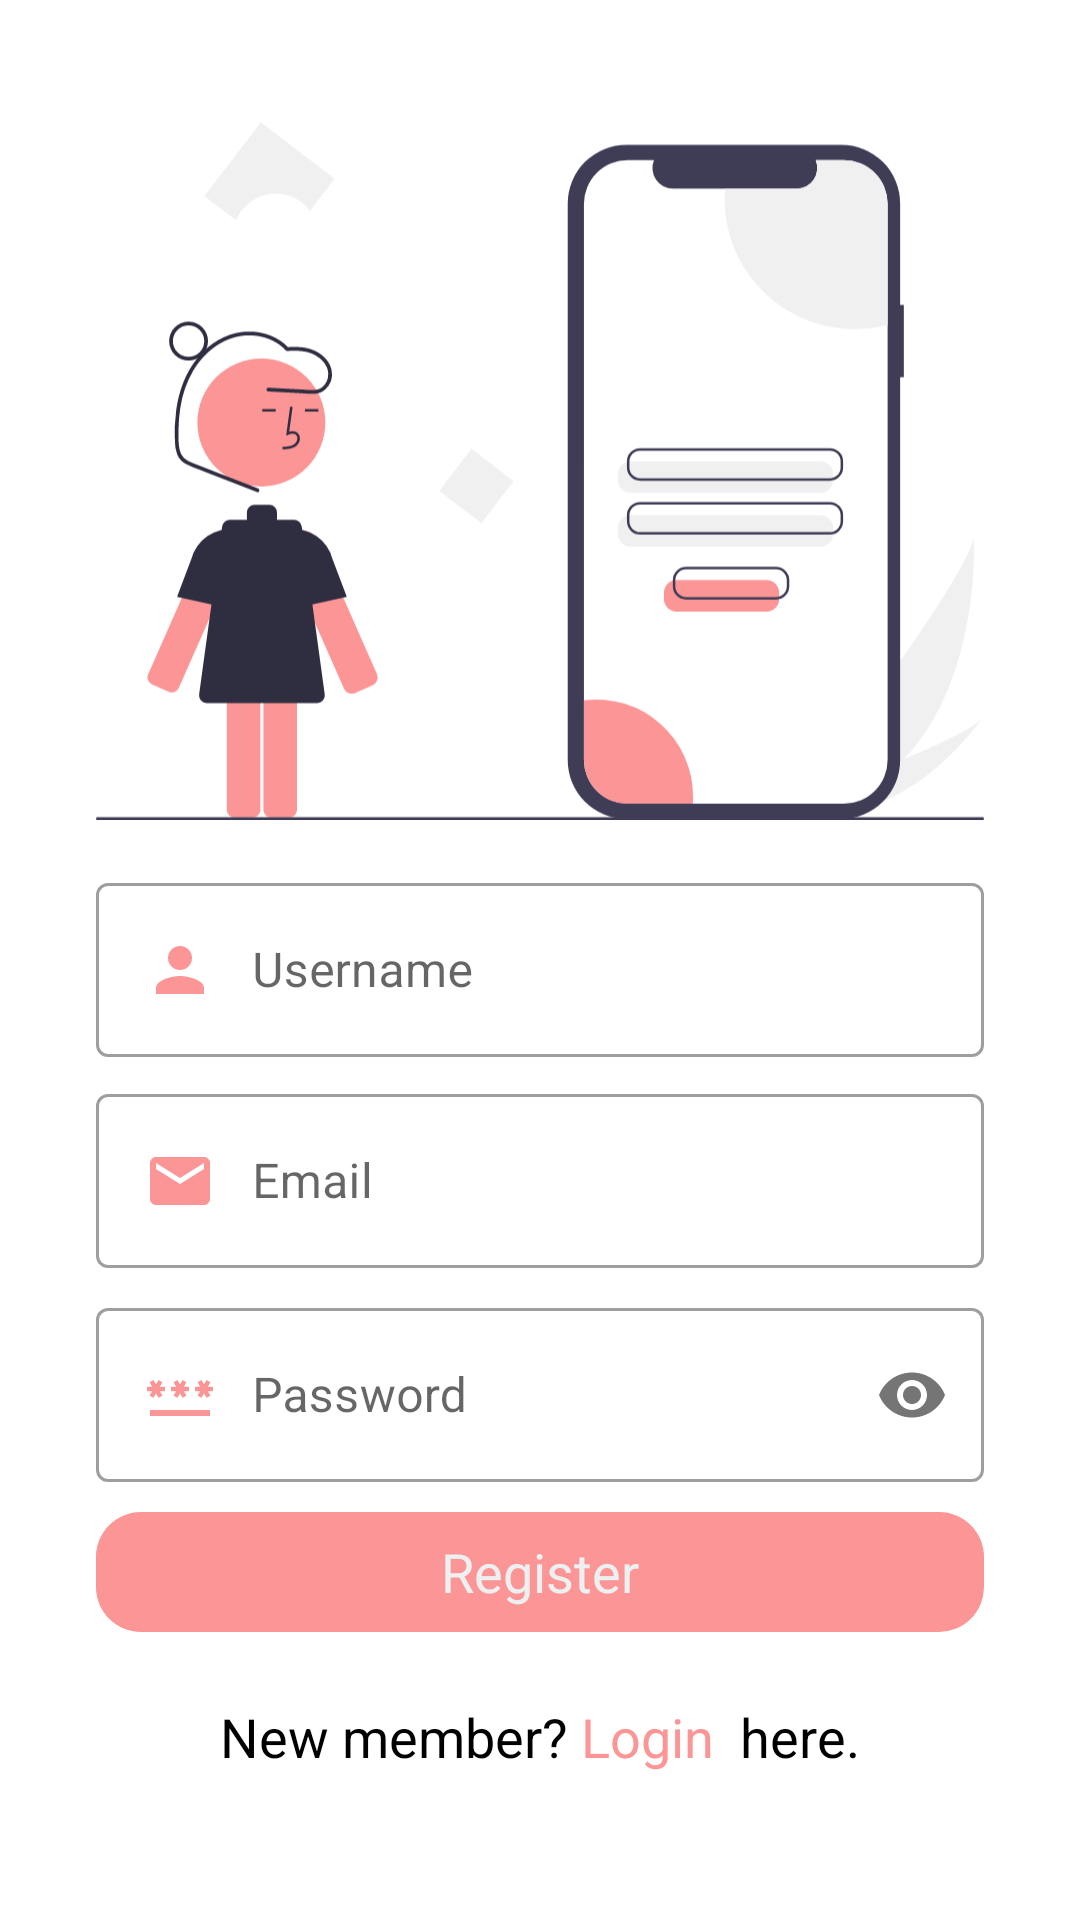

Reconstruct the res/layout file that produces this screen, plus the resources it refers to.
<!-- AndroidManifest.xml: application theme Theme.EOMS -->
<!-- res/layout/activity_regisiter.xml -->
<?xml version="1.0" encoding="utf-8"?>
<ScrollView xmlns:android="http://schemas.android.com/apk/res/android"
    xmlns:app="http://schemas.android.com/apk/res-auto"
    xmlns:tools="http://schemas.android.com/tools"
    android:layout_width="match_parent"
    android:layout_height="match_parent"
    tools:context=".ui.RegisiterActivity">

    <LinearLayout
        android:layout_width="match_parent"
        android:layout_height="wrap_content"
        android:layout_margin="16dp"
        android:layout_marginTop="10dp"
        android:focusableInTouchMode="true"
        android:orientation="vertical"
        android:padding="16dp">

        <ImageView
            android:id="@+id/animationView"
            android:layout_width="match_parent"
            android:layout_height="250dp"
            android:layout_gravity="center"
            android:src="@drawable/login" />

        <com.google.android.material.textfield.TextInputLayout
            style="@style/Widget.MaterialComponents.TextInputLayout.OutlinedBox"
            android:layout_width="match_parent"
            android:layout_height="match_parent"
            android:layout_marginTop="7dp">

            <com.google.android.material.textfield.TextInputEditText
                android:id="@+id/userName"
                android:layout_width="match_parent"
                android:layout_height="wrap_content"
                android:drawableLeft="@drawable/ic_person"
                android:drawablePadding="12dp"
                android:hint="Username"
                android:inputType="textEmailAddress"
                android:maxLength="50" />

        </com.google.android.material.textfield.TextInputLayout>

        <com.google.android.material.textfield.TextInputLayout
            style="@style/Widget.MaterialComponents.TextInputLayout.OutlinedBox"
            android:layout_width="match_parent"
            android:layout_height="match_parent"
            android:layout_marginTop="7dp">

            <com.google.android.material.textfield.TextInputEditText
                android:id="@+id/userEmail"
                android:layout_width="match_parent"
                android:layout_height="wrap_content"
                android:drawableLeft="@drawable/ic_email"
                android:drawablePadding="12dp"
                android:hint="Email"
                android:inputType="textEmailAddress"
                android:maxLength="50" />

        </com.google.android.material.textfield.TextInputLayout>

        <com.google.android.material.textfield.TextInputLayout
            style="@style/Widget.MaterialComponents.TextInputLayout.OutlinedBox"
            android:layout_width="match_parent"
            android:layout_height="match_parent"
            android:layout_marginTop="8dp"
            app:passwordToggleEnabled="true">

            <com.google.android.material.textfield.TextInputEditText
                android:id="@+id/userPassword"
                android:layout_width="match_parent"
                android:layout_height="wrap_content"
                android:drawableStart="@drawable/ic_password"
                android:drawablePadding="12dp"
                android:hint="Password"
                android:inputType="textPassword"
                android:maxLength="20" />

        </com.google.android.material.textfield.TextInputLayout>

        <TextView
            android:id="@+id/userForgotPassword"
            android:layout_width="wrap_content"
            android:layout_height="wrap_content"
            android:layout_gravity="end"
            android:layout_margin="2dp"
            android:text="Forgot Password?"
            android:textColor="#020410"
            android:textSize="18sp"
            android:visibility="gone" />

        <TextView
            android:id="@+id/RegisterBtn"
            android:layout_width="match_parent"
            android:layout_height="40dp"
            android:layout_marginTop="10dp"
            android:background="@drawable/btn_bg"
            android:gravity="center"
            android:text="Register"
            android:textColor="@color/white"
            android:textSize="18sp" />


        <LinearLayout
            android:layout_width="match_parent"
            android:layout_height="wrap_content"
            android:layout_marginTop="15dp"
            android:gravity="center"
            android:orientation="horizontal">

            <TextView
                android:layout_width="wrap_content"
                android:layout_height="40dp"
                android:gravity="center"
                android:text="New member?"
                android:textColor="@color/black"
                android:textSize="18sp" />

            <TextView
                android:id="@+id/loginBtn"
                android:layout_width="wrap_content"
                android:layout_height="40dp"
                android:gravity="center"
                android:text=" Login "
                android:textColor="@color/royal_blue_dark"
                android:textSize="18sp" />

            <TextView
                android:layout_width="wrap_content"
                android:layout_height="40dp"
                android:gravity="center"
                android:text=" here."
                android:textColor="@color/black"
                android:textSize="18sp" />

        </LinearLayout>

    </LinearLayout>

</ScrollView>
<!-- resources referenced by this layout -->
<resources>
  <color name="black">#FF000000</color>
  <color name="royal_blue_dark">#FC9596</color>
  <color name="white">#ECF0F1</color>
  <!-- drawable btn_bg (drawable) -->
  <?xml version="1.0" encoding="utf-8"?>
  <shape xmlns:android="http://schemas.android.com/apk/res/android"
      android:shape="rectangle">
  
      <solid android:color="@color/royal_blue_dark" />
  
      <corners android:radius="15dp" />
  
  </shape>
  <!-- drawable ic_email (drawable) -->
  <vector xmlns:android="http://schemas.android.com/apk/res/android"
      android:width="24dp"
      android:height="24dp"
      android:tint="@color/royal_blue_dark"
      android:viewportWidth="24"
      android:viewportHeight="24">
      <path
          android:fillColor="@android:color/white"
          android:pathData="M20,4L4,4c-1.1,0 -1.99,0.9 -1.99,2L2,18c0,1.1 0.9,2 2,2h16c1.1,0 2,-0.9 2,-2L22,6c0,-1.1 -0.9,-2 -2,-2zM20,8l-8,5 -8,-5L4,6l8,5 8,-5v2z" />
  </vector>
  <!-- drawable ic_password (drawable) -->
  <vector xmlns:android="http://schemas.android.com/apk/res/android"
      android:width="24dp"
      android:height="24dp"
      android:tint="@color/royal_blue_dark"
      android:viewportWidth="24"
      android:viewportHeight="24">
      <path
          android:fillColor="@android:color/white"
          android:pathData="M2,17h20v2H2V17zM3.15,12.95L4,11.47l0.85,1.48l1.3,-0.75L5.3,10.72H7v-1.5H5.3l0.85,-1.47L4.85,7L4,8.47L3.15,7l-1.3,0.75L2.7,9.22H1v1.5h1.7L1.85,12.2L3.15,12.95zM9.85,12.2l1.3,0.75L12,11.47l0.85,1.48l1.3,-0.75l-0.85,-1.48H15v-1.5h-1.7l0.85,-1.47L12.85,7L12,8.47L11.15,7l-1.3,0.75l0.85,1.47H9v1.5h1.7L9.85,12.2zM23,9.22h-1.7l0.85,-1.47L20.85,7L20,8.47L19.15,7l-1.3,0.75l0.85,1.47H17v1.5h1.7l-0.85,1.48l1.3,0.75L20,11.47l0.85,1.48l1.3,-0.75l-0.85,-1.48H23V9.22z" />
  </vector>
  <!-- drawable ic_person (drawable) -->
  <vector xmlns:android="http://schemas.android.com/apk/res/android"
      android:width="24dp"
      android:height="24dp"
      android:tint="@color/royal_blue_dark"
      android:viewportWidth="24"
      android:viewportHeight="24">
      <path
          android:fillColor="@android:color/white"
          android:pathData="M12,12c2.21,0 4,-1.79 4,-4s-1.79,-4 -4,-4 -4,1.79 -4,4 1.79,4 4,4zM12,14c-2.67,0 -8,1.34 -8,4v2h16v-2c0,-2.66 -5.33,-4 -8,-4z" />
  </vector>
  <!-- drawable login: vector/xml drawable (drawable, 7577 chars, omitted) -->
  <style name="Theme.EOMS" parent="Theme.MaterialComponents.Light.DarkActionBar">
          
          <item name="fontFamily">@font/nunito_medium</item>
          <item name="colorPrimary">@color/dark_blue</item>
          <item name="colorPrimaryVariant">@color/royal_blue_dark</item>
          <item name="colorOnPrimary">@color/white</item>
          
          <item name="colorSecondary">@color/teal_200</item>
          <item name="colorSecondaryVariant">@color/teal_700</item>
          <item name="colorOnSecondary">@color/black</item>
          
          <item name="android:statusBarColor" tools:targetApi="l">?attr/colorPrimaryVariant</item>
          
      </style>
  <color name="dark_blue">#FC9596</color>
  <color name="teal_200">#FF03DAC5</color>
  <color name="teal_700">#FF018786</color>
</resources>
